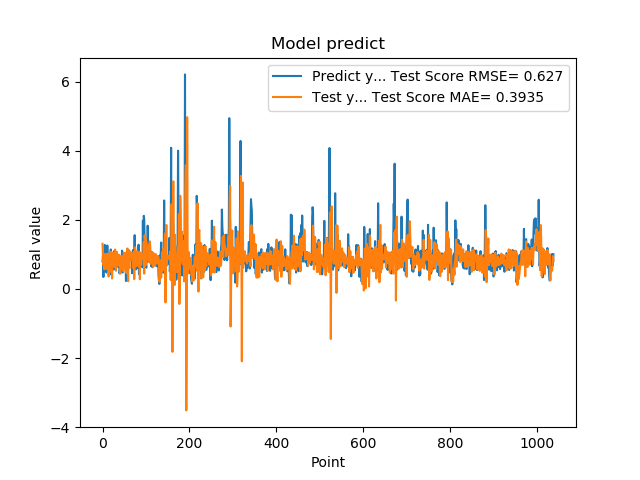

Source data for this figure (header and first rows):
7.976629734039306641e-01, 1.307445342232267382e+00
9.608020186424257592e-01, 9.118286961684551883e-01
3.470349907875061035e-01, 6.904853249463308584e-01
9.546210169792177513e-01, 8.420558178217862899e-01
5.251880288124084473e-01, 5.709446711506498406e-01
1.275226235389709695e+00, 1.013331175730342260e+00
8.723750114440917969e-01, 7.566848093228152328e-01
7.321749925613403320e-01, 8.717569239422146010e-01
7.640249729156494141e-01, 6.953421109741162454e-01
4.752210080623626154e-01, 5.786815379817098481e-01
7.414129972457885742e-01, 1.018070328891184095e+00
1.258002042770385520e+00, 7.474224297256675253e-01
7.274609804153442383e-01, 9.698910433108495210e-01
7.892770171165466309e-01, 1.023232601418005094e+00
6.914690136909484863e-01, 3.608387003160803963e-01
7.093830108642578125e-01, 8.034740700502720490e-01
1.014547944068908691e+00, 1.018772141773214512e+00
4.182830154895783026e-01, 8.790470325474037949e-01
1.002280950546264648e+00, 8.854237090891017292e-01
1.143296003341674805e+00, 4.995431113468094542e-01
6.746559739112854004e-01, 1.080278268853268830e+00
6.009536385536193848e-01, 9.729732176273024891e-01
6.538079977035522461e-01, 3.021723001199919101e-01
7.814120054244995117e-01, 8.701313407750390638e-01
8.469259738922119141e-01, 1.048363754122017877e+00
6.482390165328979492e-01, 8.768411888821151523e-01
5.623700022697448730e-01, 7.635258204846110397e-01
1.099647998809814453e+00, 6.415462436646722777e-01
9.541710019111632191e-01, 8.336552916985212613e-01
6.694499850273132324e-01, 1.142227973709034616e+00
6.464660167694091797e-01, 6.485725105605695262e-01
8.223180174827575684e-01, 5.260857569732767525e-01
8.300920128822326660e-01, 1.006256367036679311e+00
1.067314028739929199e+00, 1.061479683145692743e+00
6.827279925346374512e-01, 8.309139487667551727e-01
6.464239954948425293e-01, 8.628905217687128371e-01
6.881093978881835938e-01, 6.723024377103058447e-01
6.500350236892700195e-01, 8.333915737805618340e-01
8.693690299987792969e-01, 9.929158224010786737e-01
4.518609941005706787e-01, 8.084887260855334601e-01
4.952389895915984552e-01, 7.627282237656830555e-01
6.850870251655578613e-01, 4.457793133135299901e-01
8.653740286827087402e-01, 6.754184928137296762e-01
7.400469779968261719e-01, 9.560704645426697512e-01
8.204330205917358398e-01, 6.689260063355551011e-01
1.108605027198791504e+00, 6.216096804390616182e-01
4.751499891281127930e-01, 8.747738380332744645e-01
9.457899928092955433e-01, 9.440160204435259494e-01
7.877500057220458984e-01, 5.183014481835462872e-01
9.367713332176208496e-01, 1.052646704358541019e+00
6.470239758491516113e-01, 9.506326283104788999e-01
1.029777050018310325e+00, 6.856172328345648825e-01
9.328820109367371716e-01, 8.419266601760821978e-01
7.528370022773742676e-01, 1.045812626721741800e+00
2.307340055704117099e-01, 8.836137335001714721e-01
8.772729635238647461e-01, 4.615964533105657019e-01
7.876309752464294434e-01, 6.587736324303141711e-01
3.992269933223724365e-01, 1.171078026031372898e+00
9.923512339591979980e-01, 5.796031757174612276e-01
7.200859785079956055e-01, 2.244832622358045593e-01
7.269890308380126953e-01, 1.136560582029075173e+00
... 979 more rows
